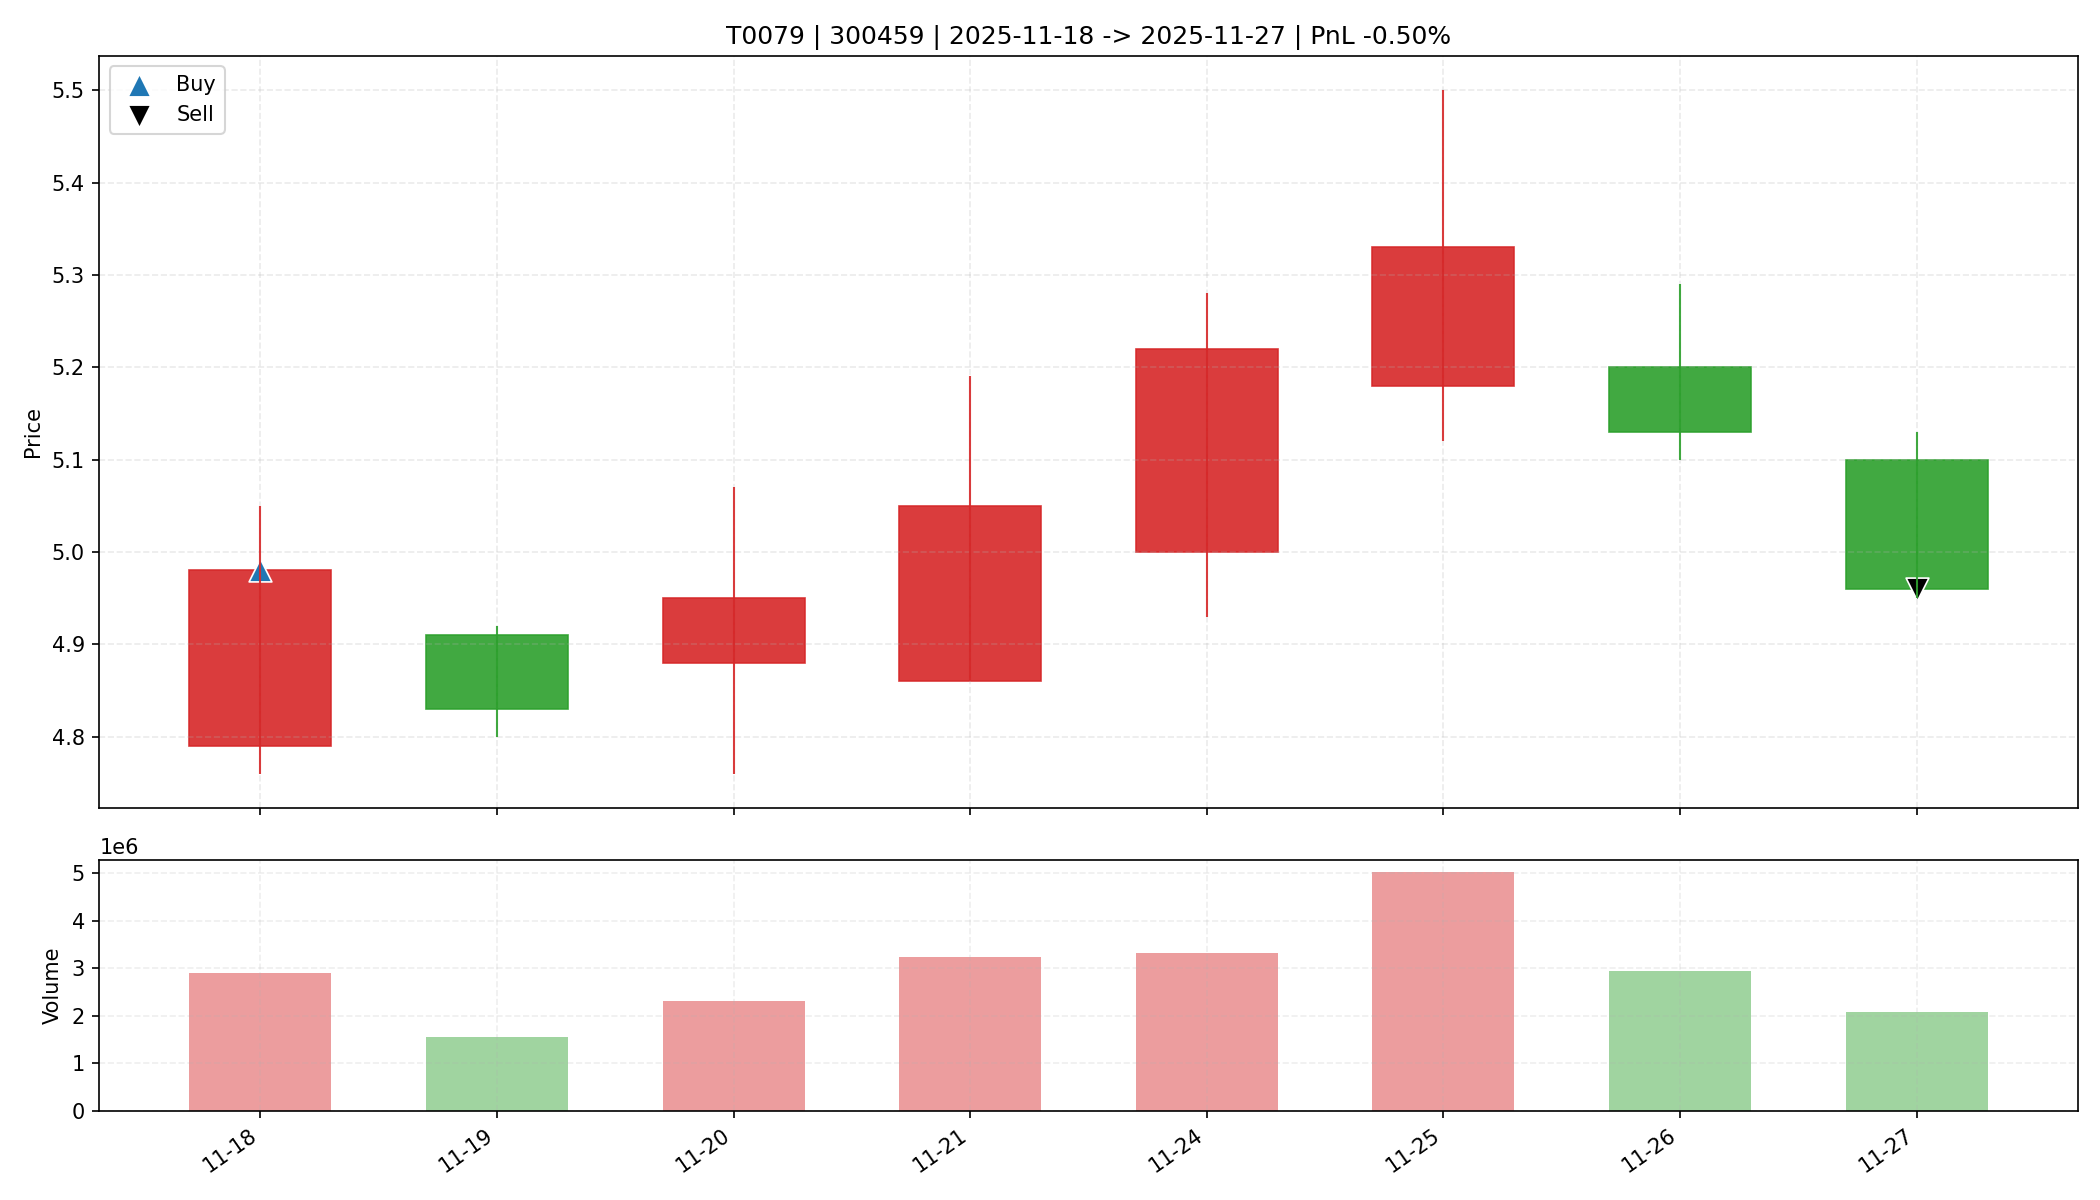

Values plotted in this chart, from the file beside it:
date, open, high, low, close, amount, volume, trade_id, code, buy_date, sell_date, buy_price, sell_price, matched_shares, buy_reason, sell_reason, sell_profit_pct, sell_hold_days, is_buy_day, is_sell_day, holding_day_index
2025-11-18, 4.79, 5.05, 4.76, 4.98, 1427452160, 2892270, T0079, 300459, 2025-11-18, 2025-11-27, 4.98, 4.96, 4500, 前10日振幅5.0%, 阳线涨幅4.0%, 突破均线, 温和放量1.9倍, MA…, 跌破MA10, -0.5012, 7.0, True, False, 0
2025-11-19, 4.91, 4.92, 4.8, 4.83, 754649152, 1556285, T0079, 300459, 2025-11-18, 2025-11-27, 4.98, 4.96, 4500, 前10日振幅5.0%, 阳线涨幅4.0%, 突破均线, 温和放量1.9倍, MA…, 跌破MA10, -0.5012, 7.0, False, False, 1
2025-11-20, 4.88, 5.07, 4.76, 4.95, 1146623872, 2316643, T0079, 300459, 2025-11-18, 2025-11-27, 4.98, 4.96, 4500, 前10日振幅5.0%, 阳线涨幅4.0%, 突破均线, 温和放量1.9倍, MA…, 跌破MA10, -0.5012, 7.0, False, False, 2
2025-11-21, 4.86, 5.19, 4.86, 5.05, 1624004480, 3234987, T0079, 300459, 2025-11-18, 2025-11-27, 4.98, 4.96, 4500, 前10日振幅5.0%, 阳线涨幅4.0%, 突破均线, 温和放量1.9倍, MA…, 跌破MA10, -0.5012, 7.0, False, False, 3
2025-11-24, 5.0, 5.28, 4.93, 5.22, 1707546240, 3326101, T0079, 300459, 2025-11-18, 2025-11-27, 4.98, 4.96, 4500, 前10日振幅5.0%, 阳线涨幅4.0%, 突破均线, 温和放量1.9倍, MA…, 跌破MA10, -0.5012, 7.0, False, False, 4
2025-11-25, 5.18, 5.5, 5.12, 5.33, 2659745792, 5013265, T0079, 300459, 2025-11-18, 2025-11-27, 4.98, 4.96, 4500, 前10日振幅5.0%, 阳线涨幅4.0%, 突破均线, 温和放量1.9倍, MA…, 跌破MA10, -0.5012, 7.0, False, False, 5
2025-11-26, 5.2, 5.29, 5.1, 5.13, 1531670144, 2949794, T0079, 300459, 2025-11-18, 2025-11-27, 4.98, 4.96, 4500, 前10日振幅5.0%, 阳线涨幅4.0%, 突破均线, 温和放量1.9倍, MA…, 跌破MA10, -0.5012, 7.0, False, False, 6
2025-11-27, 5.1, 5.13, 4.95, 4.96, 1045819136, 2081688, T0079, 300459, 2025-11-18, 2025-11-27, 4.98, 4.96, 4500, 前10日振幅5.0%, 阳线涨幅4.0%, 突破均线, 温和放量1.9倍, MA…, 跌破MA10, -0.5012, 7.0, False, True, 7
